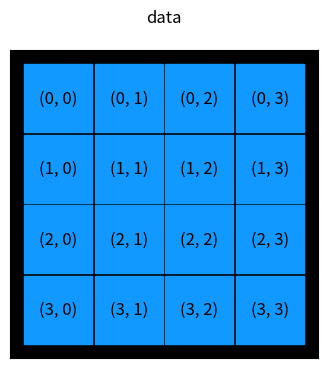
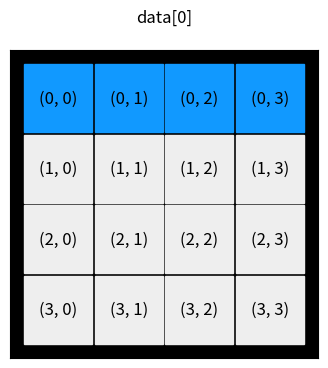
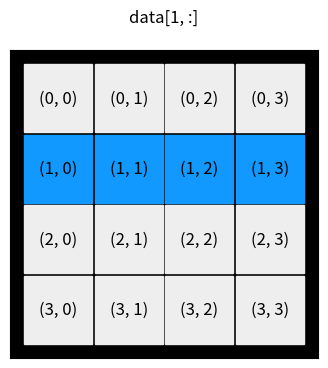
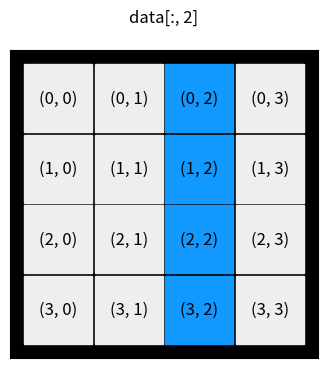
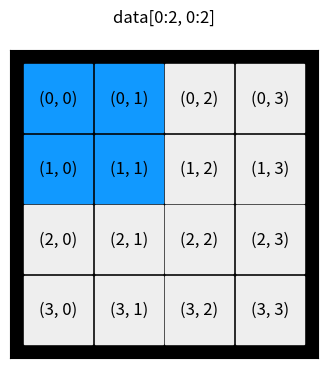
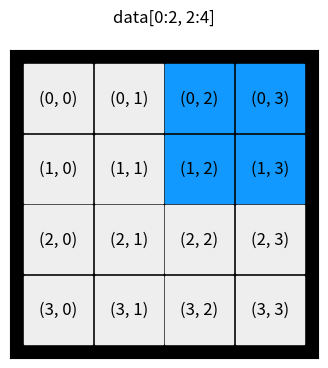
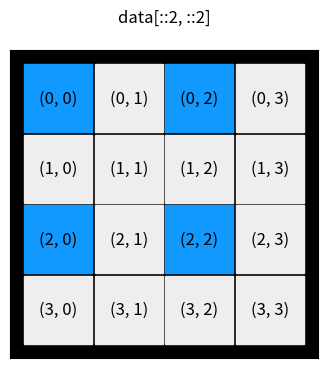
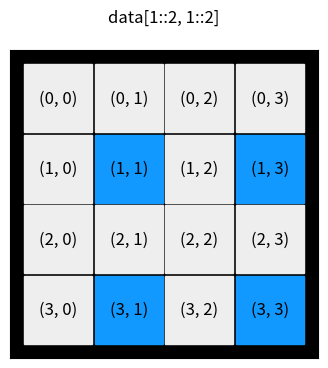
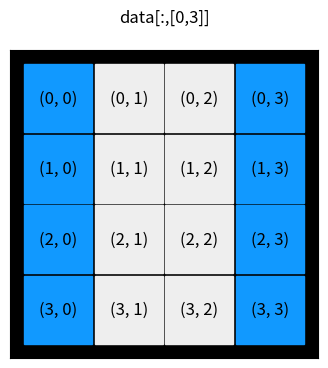
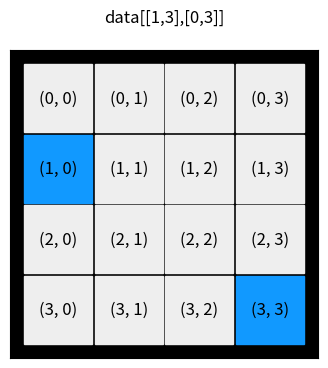
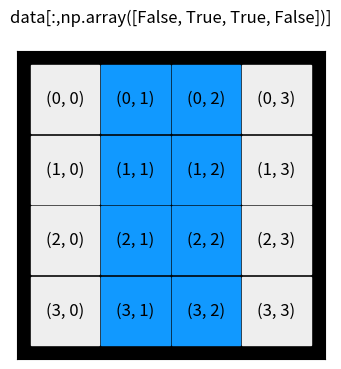
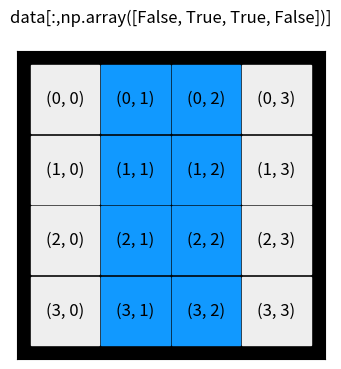
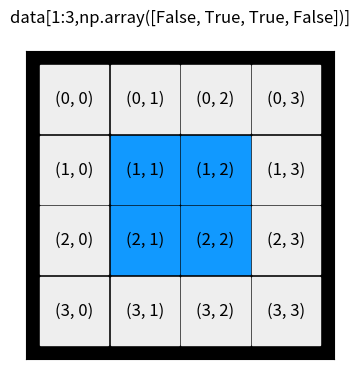

These charts were generated, in order, by the following Python code:
# -*- coding: utf-8 -*-

import os
import matplotlib as mpl
import matplotlib.pyplot as plt
import numpy as np

def show_array(shape, sel, filename=None):
    """Visualize indexing of arrays"""

    data = np.zeros(shape)
    exec("data[%s] = 1" % sel)

    fig, ax = plt.subplots(1, 1, figsize=shape)

    ax.patch.set_facecolor('black')
    ax.set_aspect('equal', 'box')
    ax.xaxis.set_major_locator(plt.NullLocator())
    ax.yaxis.set_major_locator(plt.NullLocator())

    size = 0.97
    for (m, n), w in np.ndenumerate(data):
        color = '#1199ff' if w > 0 else '#eeeeee'
        rect = plt.Rectangle([n - size / 2, m - size / 2],
                             size, size,
                             facecolor=color,
                             edgecolor=color)
        ax.add_patch(rect)
        ax.text(m, n, "(%d, %d)" % (n, m), ha='center', va='center', fontsize=12)
        
    ax.autoscale_view()
    ax.invert_yaxis()

    if sel == ":, :":
        ax.set_title("data\n", fontsize=12)
    else:
        ax.set_title("data[%s]\n" % sel, fontsize=12)
    
    #fig.tight_layout()
    
    if filename:
        fig.savefig(filename + ".png", dpi=200)
        fig.savefig(filename + ".svg")
        fig.savefig(filename + ".pdf")

show_array((4, 4), ":, :", "array_indexing_1")
show_array((4, 4), "0", "array_indexing_2")
show_array((4, 4), "1, :", "array_indexing_3")
show_array((4, 4), ":, 2", "array_indexing_4")
show_array((4, 4), "0:2, 0:2", "array_indexing_5")
show_array((4, 4), "0:2, 2:4", "array_indexing_6")
show_array((4, 4), "::2, ::2", "array_indexing_7")
show_array((4, 4), "1::2, 1::2", "array_indexing_8")
show_array((4, 4), ":,[0,3]", "array_indexing_9")
show_array((4, 4), "[1,3],[0,3]", "array_indexing_10")
show_array((4, 4), ":,np.array([False, True, True, False])", "array_indexing_11")
show_array((4, 4), ":,np.array([False, True, True, False])", "array_indexing_12")
show_array((4, 4), "1:3,np.array([False, True, True, False])", "array_indexing_12")

os.system("pause")

